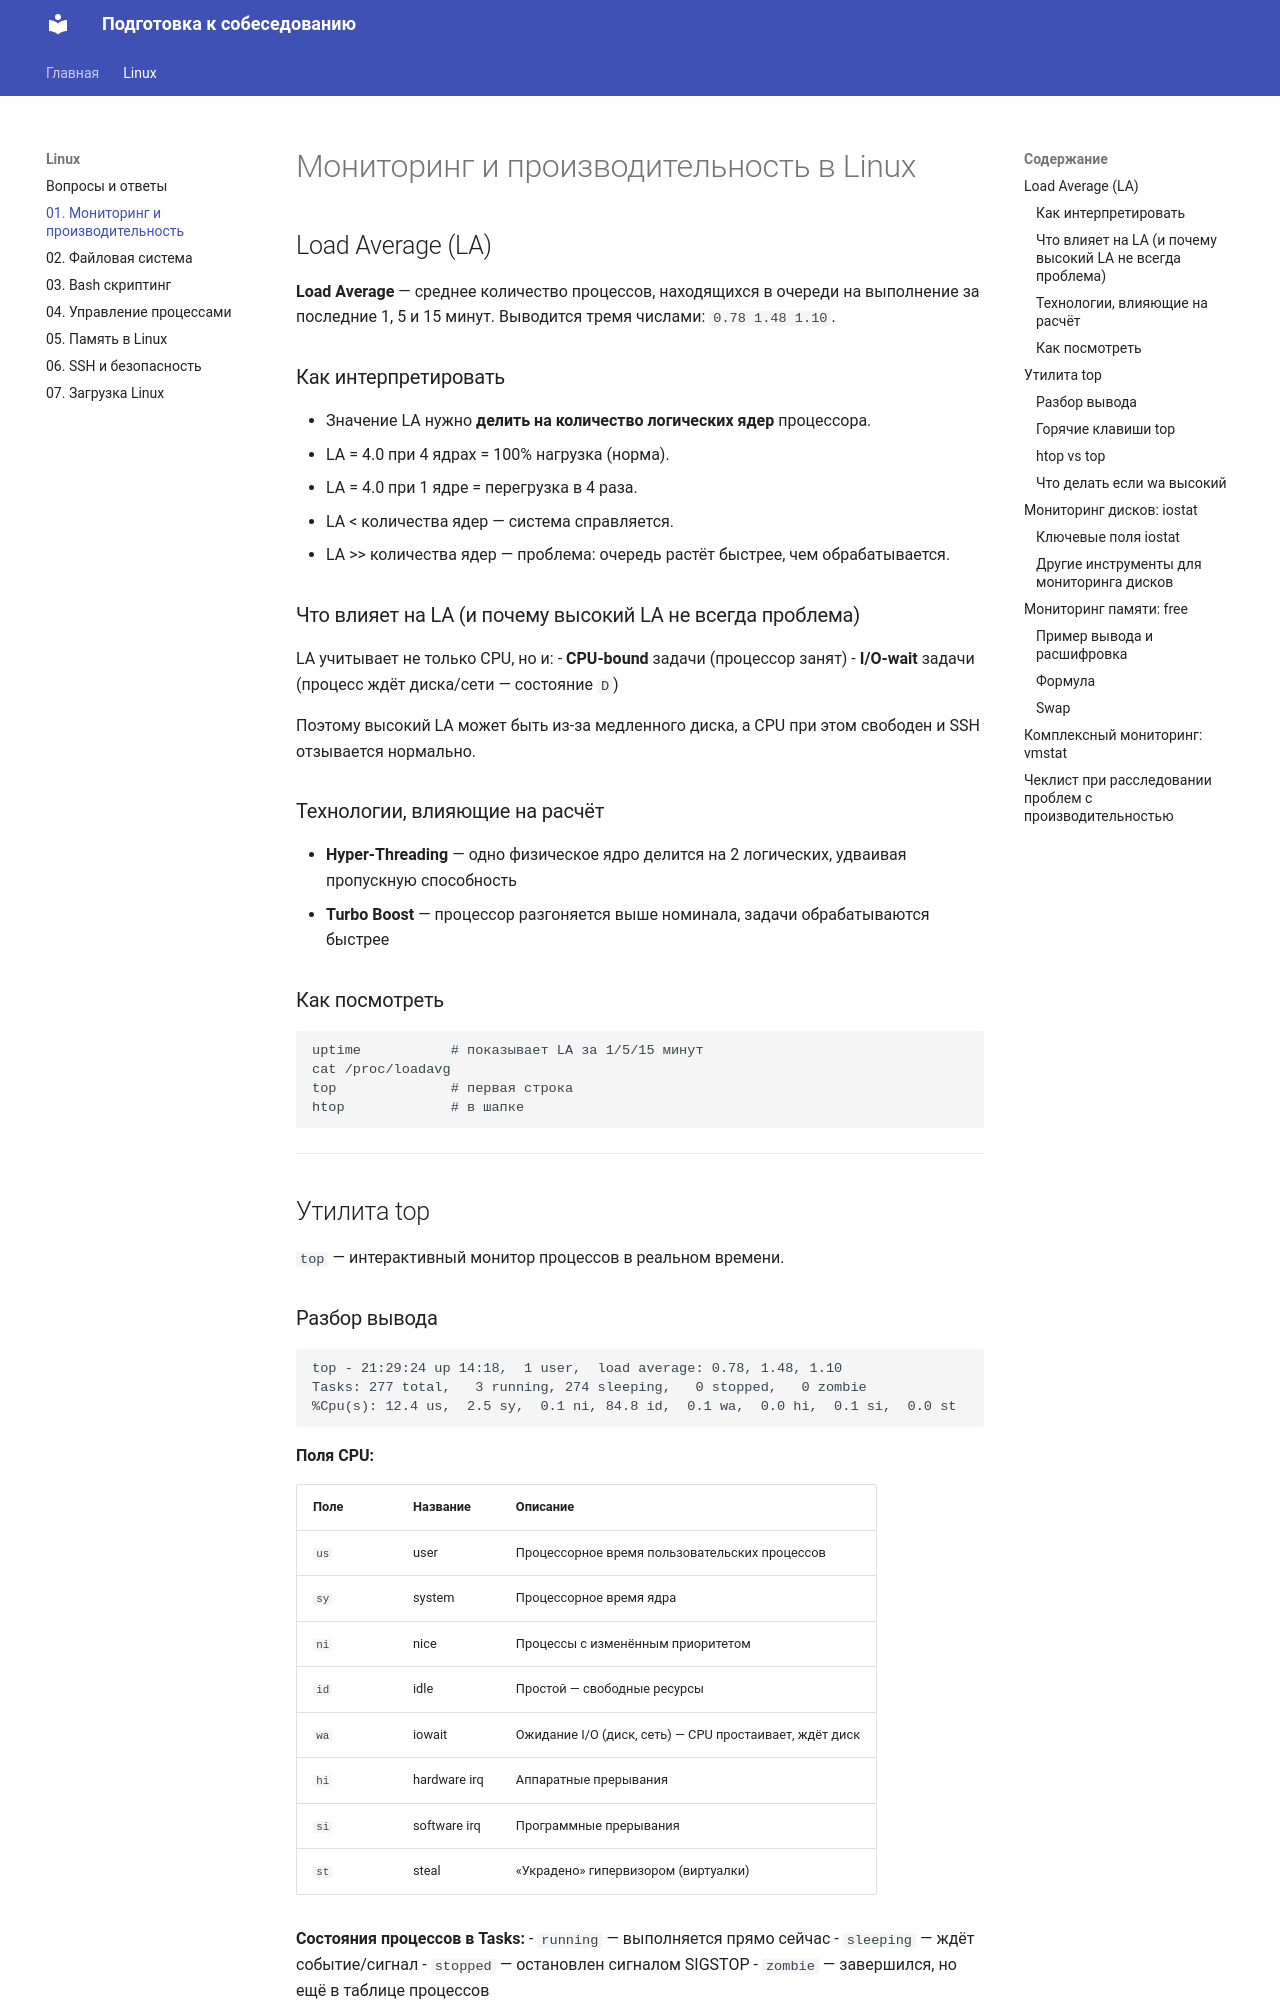

repository: Boraldinho/interview-prep · page: Linux/01 — Мониторинг и производительность/index.html · generator: mkdocs

---
tags: [linux, devops, monitoring, performance, top, iostat, load-average]
---
# Мониторинг и производительность в Linux

## Load Average (LA)

**Load Average** — среднее количество процессов, находящихся в очереди на выполнение за последние 1, 5 и 15 минут. Выводится тремя числами: `0.78 1.48 1.10`.

### Как интерпретировать

- Значение LA нужно **делить на количество логических ядер** процессора.
- LA = 4.0 при 4 ядрах = 100% нагрузка (норма).
- LA = 4.0 при 1 ядре = перегрузка в 4 раза.
- LA < количества ядер — система справляется.
- LA >> количества ядер — проблема: очередь растёт быстрее, чем обрабатывается.

### Что влияет на LA (и почему высокий LA не всегда проблема)

LA учитывает не только CPU, но и:
- **CPU-bound** задачи (процессор занят)
- **I/O-wait** задачи (процесс ждёт диска/сети — состояние `D`)

Поэтому высокий LA может быть из-за медленного диска, а CPU при этом свободен и SSH отзывается нормально.

### Технологии, влияющие на расчёт

- **Hyper-Threading** — одно физическое ядро делится на 2 логических, удваивая пропускную способность
- **Turbo Boost** — процессор разгоняется выше номинала, задачи обрабатываются быстрее

### Как посмотреть

```bash
uptime           # показывает LA за 1/5/15 минут
cat /proc/loadavg
top              # первая строка
htop             # в шапке
```

---

## Утилита top

`top` — интерактивный монитор процессов в реальном времени.
